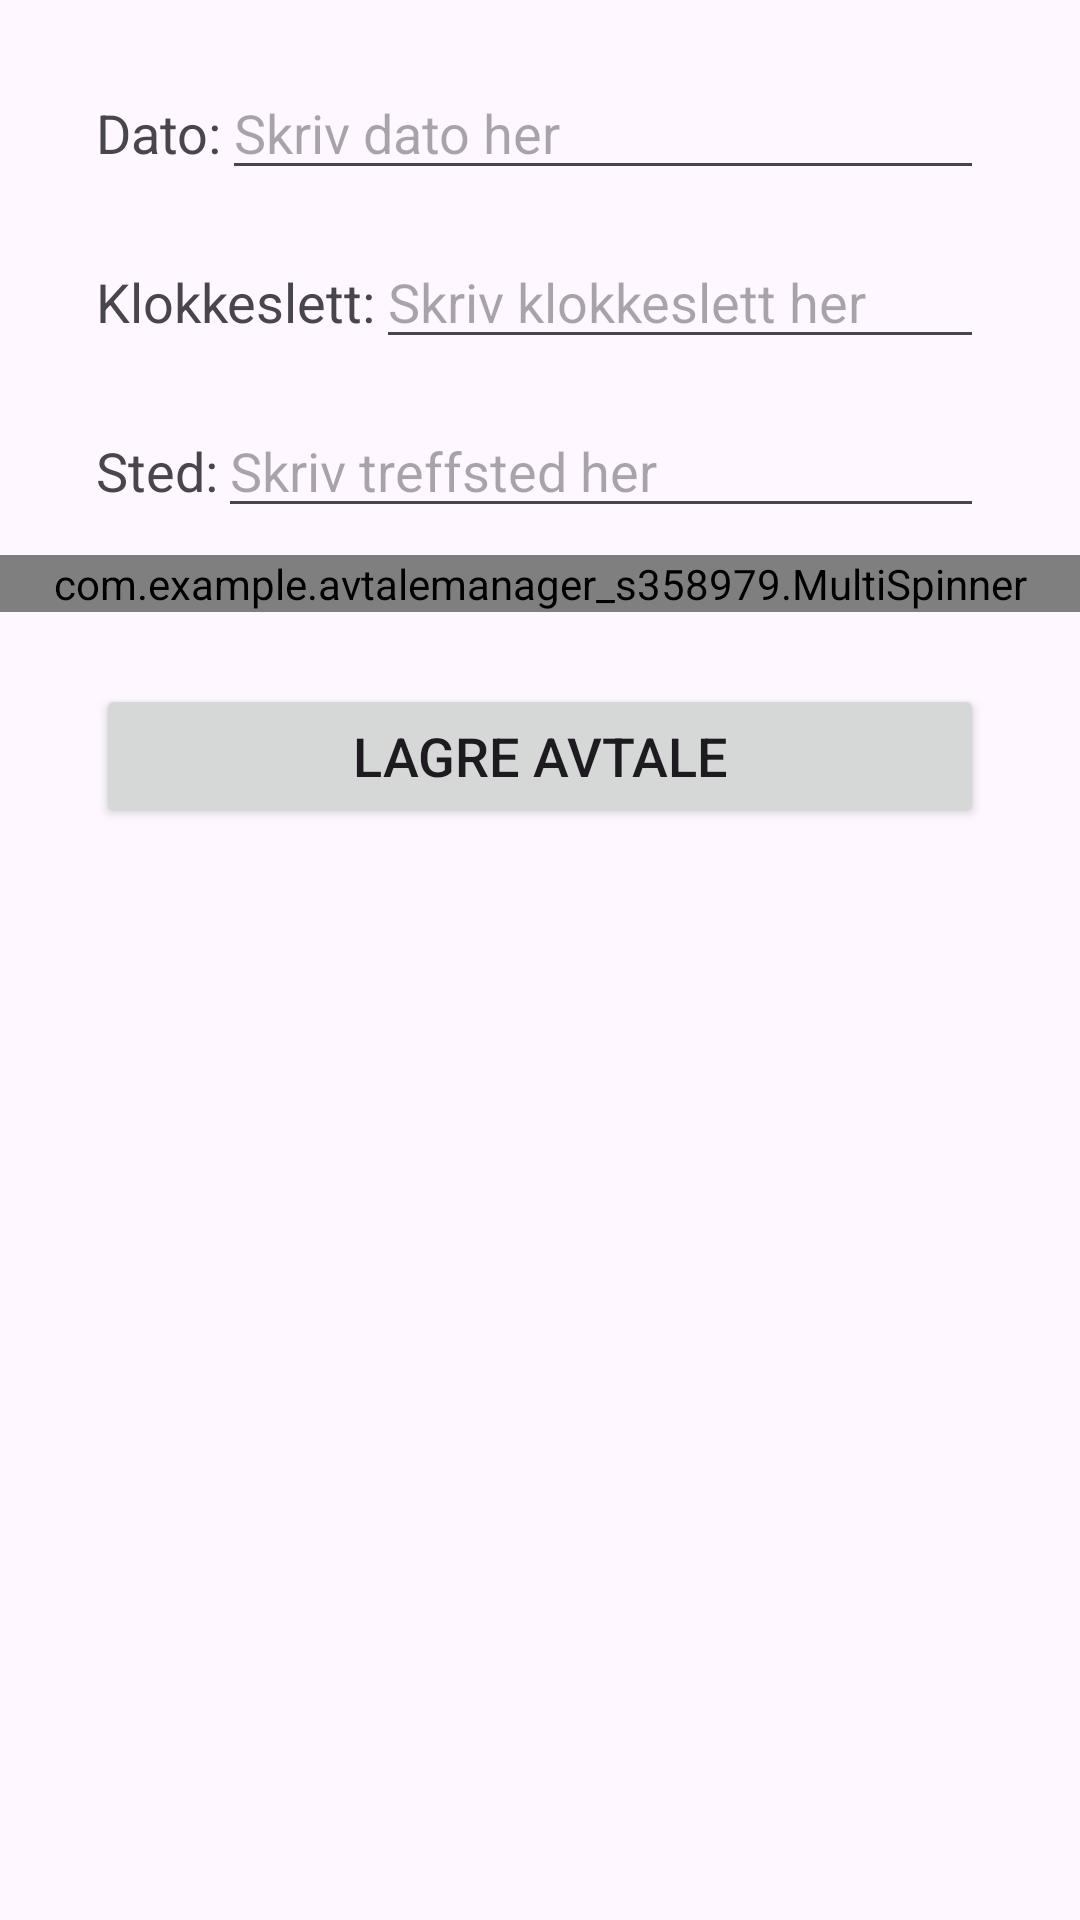

The Android layout XML behind this screen, and the referenced resources:
<!-- AndroidManifest.xml: application theme Theme.AvtaleManager_s358979 -->
<!-- res/layout/avtaler.xml -->
<RelativeLayout
    xmlns:android="http://schemas.android.com/apk/res/android"
    xmlns:tools="http://schemas.android.com/tools"
    android:layout_width="match_parent"
    android:layout_height="match_parent"
    tools:context=".AvtalerFragment">

    
    <TextView
        android:id="@+id/datoLabel"
        android:layout_width="wrap_content"
        android:layout_height="wrap_content"
        android:layout_marginStart="32dp"
        android:layout_marginTop="32dp"
        android:text="Dato:"
        android:textSize="18sp" />

    
    <EditText
        android:id="@+id/dato"
        android:layout_width="0dp"
        android:layout_height="wrap_content"
        android:layout_toEndOf="@id/datoLabel"
        android:layout_alignBaseline="@id/datoLabel"
        android:layout_alignParentEnd="true"
        android:layout_marginEnd="32dp"
        android:hint="Skriv dato her" />

    
    <TextView
        android:id="@+id/klokkeslettLabel"
        android:layout_width="wrap_content"
        android:layout_height="wrap_content"
        android:layout_below="@id/datoLabel"
        android:layout_marginStart="32dp"
        android:layout_marginTop="32dp"
        android:text="Klokkeslett:"
        android:textSize="18sp" />

    
    <EditText
        android:id="@+id/klokkeslett"
        android:layout_width="0dp"
        android:layout_height="wrap_content"
        android:layout_toEndOf="@id/klokkeslettLabel"
        android:layout_alignBaseline="@id/klokkeslettLabel"
        android:layout_alignParentEnd="true"
        android:layout_marginEnd="32dp"
        android:hint="Skriv klokkeslett her" />

    
    <TextView
        android:id="@+id/stedLabel"
        android:layout_width="wrap_content"
        android:layout_height="wrap_content"
        android:layout_below="@id/klokkeslettLabel"
        android:layout_marginStart="32dp"
        android:layout_marginTop="32dp"
        android:text="Sted:"
        android:textSize="18sp" />

    
    <EditText
        android:id="@+id/sted"
        android:layout_width="0dp"
        android:layout_height="wrap_content"
        android:layout_toEndOf="@id/stedLabel"
        android:layout_alignBaseline="@id/stedLabel"
        android:layout_alignParentEnd="true"
        android:layout_marginEnd="32dp"
        android:hint="Skriv treffsted her" />


    
    <com.example.avtalemanager_s358979.MultiSpinner
        android:id="@+id/kontaktListe"
        android:layout_width="match_parent"
        android:layout_height="wrap_content"
        android:layout_below="@id/stedLabel"
        android:layout_marginTop="16dp" />


    
    <Button
        android:id="@+id/lagreAvtale"
        android:layout_width="match_parent"
        android:layout_height="wrap_content"
        android:layout_below="@id/kontaktListe"
        android:layout_marginTop="24dp"
        android:layout_marginStart="32dp"
        android:layout_marginEnd="32dp"
        android:text="Lagre Avtale"
        android:textSize="18sp" />

</RelativeLayout>
<!-- resources referenced by this layout -->
<resources>
  <style name="Theme.AvtaleManager_s358979" parent="Base.Theme.AvtaleManager_s358979" />
  <style name="Base.Theme.AvtaleManager_s358979" parent="Theme.Material3.DayNight.NoActionBar">
          
          
      </style>
</resources>
